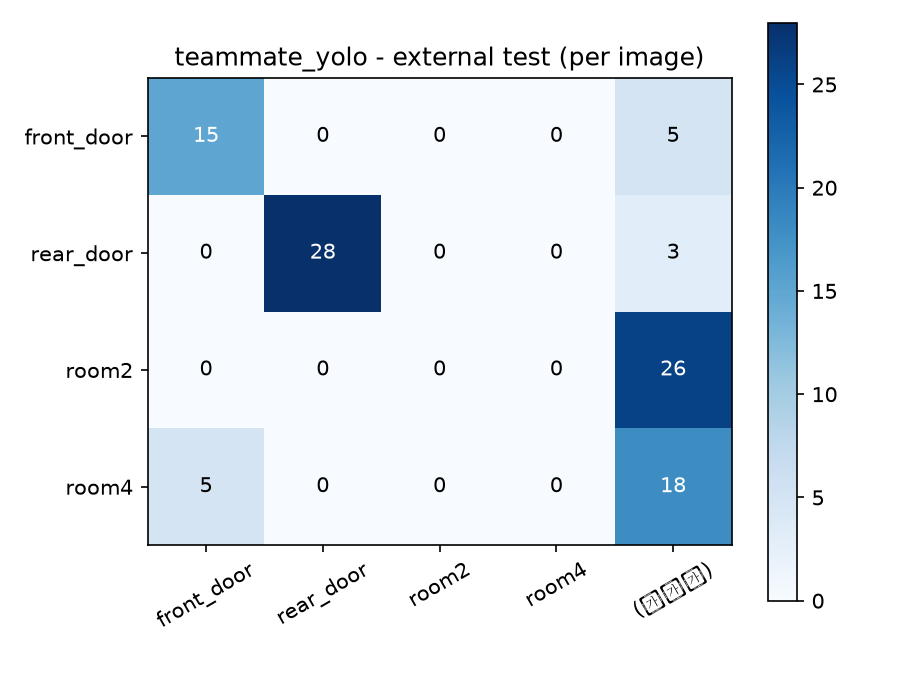

The file beside this chart, header and first rows:
, front_door, rear_door, room2, room4, (무응답)
front_door, 15, 0, 0, 0, 5
rear_door, 0, 28, 0, 0, 3
room2, 0, 0, 0, 0, 26
room4, 5, 0, 0, 0, 18
